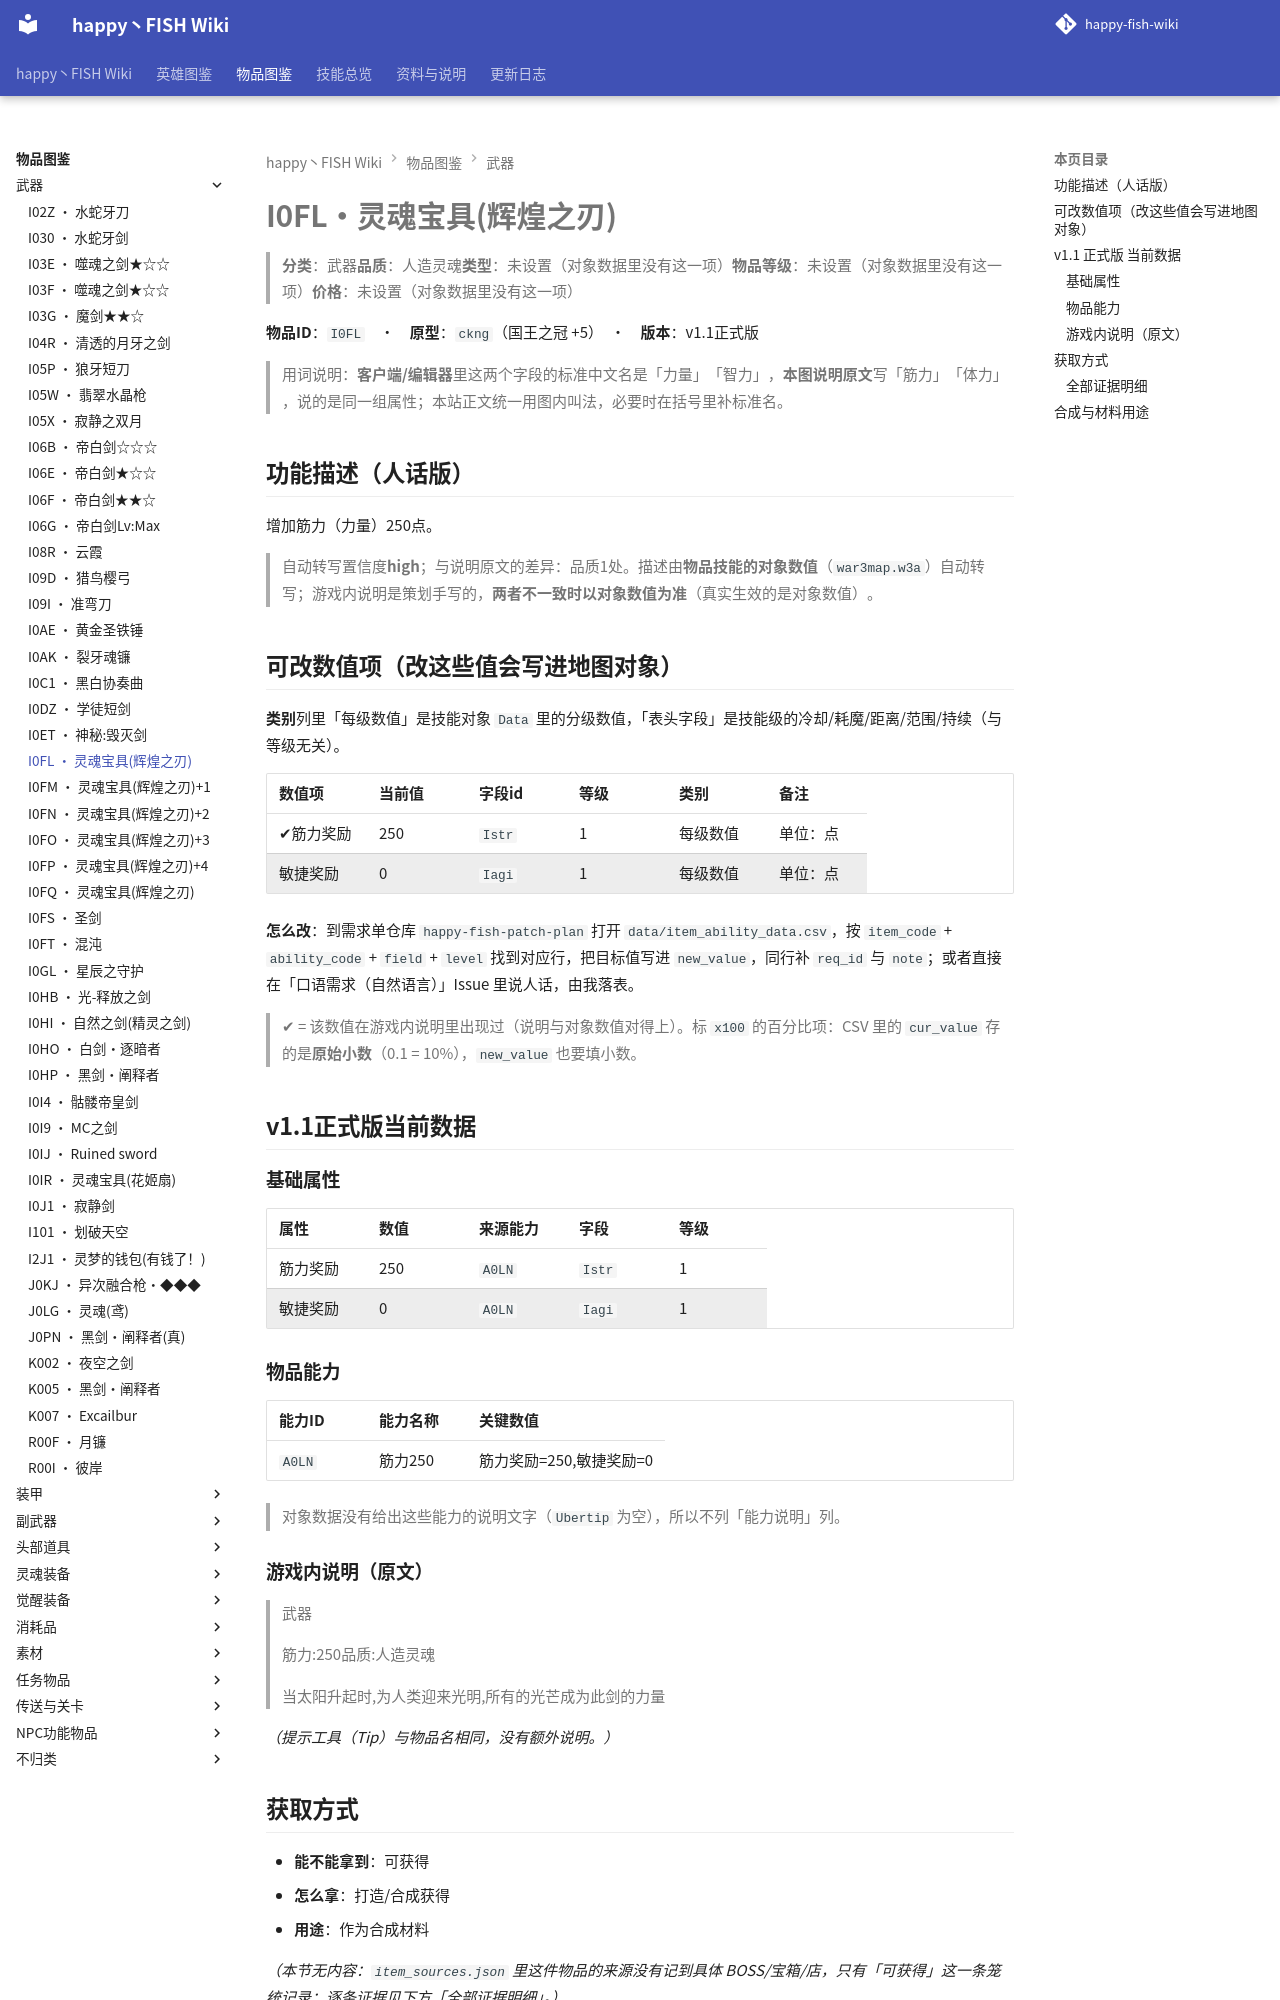

repository: slasher233/happy-fish-sao-wiki · page: items/武器/I0FL_灵魂宝具(辉煌之刃)/index.html · generator: mkdocs

# I0FL · 灵魂宝具(辉煌之刃)

> **分类**：武器　**品质**：人造灵魂　**类型**：未设置（对象数据里没有这一项）　**物品等级**：未设置（对象数据里没有这一项）　**价格**：未设置（对象数据里没有这一项）

**物品 ID**：`I0FL`　·　**原型**：`ckng`（国王之冠 +5）　·　**版本**：v1.1 正式版

> 用词说明：**客户端/编辑器**里这两个字段的标准中文名是「力量」「智力」，**本图说明原文**写「筋力」「体力」，说的是同一组属性；本站正文统一用图内叫法，必要时在括号里补标准名。

## 功能描述（人话版）

增加筋力（力量） 250 点。

> 自动转写置信度 **high**；与说明原文的差异：品质 1 处。
> 描述由**物品技能的对象数值**（`war3map.w3a`）自动转写；游戏内说明是策划手写的，**两者不一致时以对象数值为准**（真实生效的是对象数值）。

## 可改数值项（改这些值会写进地图对象）

**类别**列里「每级数值」是技能对象 `Data` 里的分级数值，「表头字段」是技能级的冷却/耗魔/距离/范围/持续（与等级无关）。

| 数值项 | 当前值 | 字段 id | 等级 | 类别 | 备注 |
| --- | --- | --- | --- | --- | --- |
| ✔ 筋力奖励 | 250 | `Istr` | 1 | 每级数值 | 单位：点 |
| 敏捷奖励 | 0 | `Iagi` | 1 | 每级数值 | 单位：点 |


**怎么改**：到需求单仓库 `happy-fish-patch-plan` 打开 `data/item_ability_data.csv`，按 `item_code` + `ability_code` + `field` + `level` 找到对应行，把目标值写进 `new_value`，同行补 `req_id` 与 `note`；或者直接在「口语需求（自然语言）」Issue 里说人话，由我落表。

> ✔ = 该数值在游戏内说明里出现过（说明与对象数值对得上）。标 `x100` 的百分比项：CSV 里的 `cur_value` 存的是**原始小数**（0.1 = 10%），`new_value` 也要填小数。

## v1.1 正式版 当前数据

### 基础属性

| 属性 | 数值 | 来源能力 | 字段 | 等级 |
| --- | --- | --- | --- | --- |
| 筋力奖励 | 250 | `A0LN` | `Istr` | 1 |
| 敏捷奖励 | 0 | `A0LN` | `Iagi` | 1 |

### 物品能力

| 能力 ID | 能力名称 | 关键数值 |
| --- | --- | --- |
| `A0LN` | 筋力250 | 筋力奖励=250, 敏捷奖励=0 |


> 对象数据没有给出这些能力的说明文字（`Ubertip` 为空），所以不列「能力说明」列。

### 游戏内说明（原文）

> 武器
>
> 筋力:250
> 品质:人造灵魂
>
> 当太阳升起时,为人类迎来光明,所有的光芒成为此剑的力量

_（提示工具（Tip）与物品名相同，没有额外说明。）_

## 获取方式

- **能不能拿到**：可获得
- **怎么拿**：打造/合成获得
- **用途**：作为合成材料

_（本节无内容：`item_sources.json` 里这件物品的来源没有记到具体 BOSS/宝箱/店，只有「可获得」这一条笼统记录；逐条证据见下方「全部证据明细」。）_

### 全部证据明细

**打造 / 合成**

| 触发物 | 消耗材料 | 触发器行号（`war3map.j`） | 备注 |
| --- | --- | --- | --- |
| （自动合成） |  | `29285` | — |


**作为材料被消耗**

| 触发卷轴/菜单 | 合成结果 | 触发器行号（`war3map.j`） |
| --- | --- | --- |
| 灵魂强化 `I0FK` | `I0FM` 灵魂宝具(辉煌之刃)+1 | `29291` |
